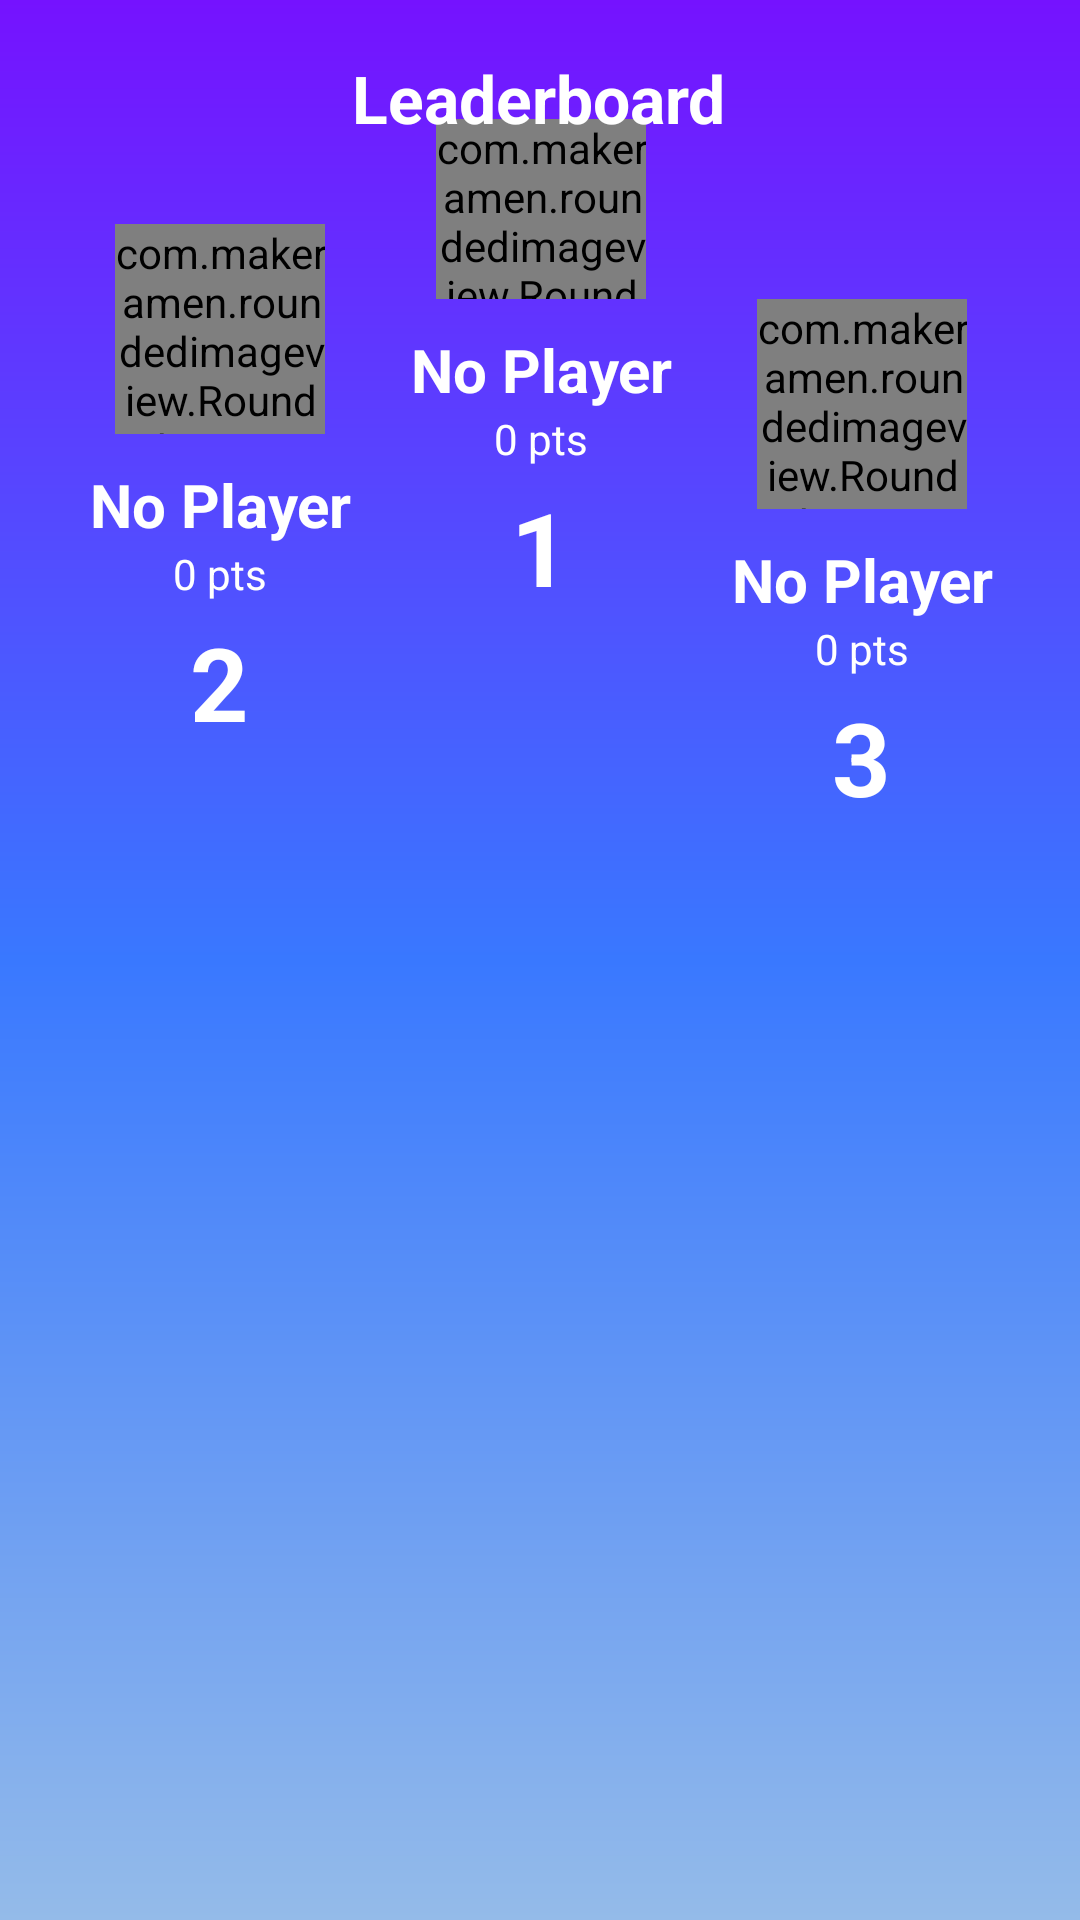

This screen was rendered from an Android layout file. Write that file and the resources it references.
<!-- AndroidManifest.xml: application theme Theme.EduMasters -->
<!-- res/layout/fragment_leaderboard.xml -->
<?xml version="1.0" encoding="utf-8"?>
<androidx.constraintlayout.widget.ConstraintLayout xmlns:android="http://schemas.android.com/apk/res/android"
    xmlns:app="http://schemas.android.com/apk/res-auto"
    xmlns:tools="http://schemas.android.com/tools"
    android:id="@+id/frameLayout"
    android:layout_width="match_parent"
    android:layout_height="match_parent"
    android:background="@drawable/gradient_background"
    tools:context=".fragments.LeaderboardFragment">

    
    <androidx.constraintlayout.widget.ConstraintLayout
        android:layout_width="match_parent"
        android:layout_height="match_parent">

        <androidx.constraintlayout.widget.ConstraintLayout
            android:id="@+id/upper_half"
            android:layout_width="match_parent"
            android:layout_height="0dp"
            app:layout_constraintBottom_toTopOf="@+id/test_recycler"
            app:layout_constraintEnd_toEndOf="parent"
            app:layout_constraintHeight_percent="0.47"
            app:layout_constraintHorizontal_bias="1.0"
            app:layout_constraintStart_toStartOf="parent"
            app:layout_constraintTop_toTopOf="parent"
            app:layout_constraintVertical_bias="0.046">

            <com.makeramen.roundedimageview.RoundedImageView
                android:id="@+id/first_avatar"
                android:layout_width="70dp"
                android:layout_height="60dp"
                android:layout_marginBottom="10dp"
                android:scaleType="centerCrop"
                android:src="@drawable/profile_placeholder"
                app:layout_constraintBottom_toTopOf="@+id/firstName"
                app:layout_constraintEnd_toEndOf="@+id/textView7"
                app:layout_constraintStart_toStartOf="@+id/textView7"
                app:riv_corner_radius="40dp"
                app:riv_oval="true" />

            <com.makeramen.roundedimageview.RoundedImageView
                android:id="@+id/second_avatar"
                android:layout_width="70dp"
                android:layout_height="70dp"
                android:layout_marginBottom="10dp"
                android:scaleType="centerCrop"
                android:src="@drawable/profile_placeholder"
                app:layout_constraintBottom_toTopOf="@+id/secondName"
                app:layout_constraintEnd_toEndOf="@+id/textView8"
                app:layout_constraintStart_toStartOf="@+id/textView8"
                app:riv_corner_radius="40dp"
                app:riv_oval="true" />

            <com.makeramen.roundedimageview.RoundedImageView
                android:id="@+id/third_avatar"
                android:layout_width="70dp"
                android:layout_height="70dp"
                android:layout_marginBottom="10dp"
                android:scaleType="centerCrop"
                android:src="@drawable/profile_placeholder"
                app:layout_constraintBottom_toTopOf="@+id/thirdName"
                app:layout_constraintEnd_toEndOf="@+id/textView9"
                app:layout_constraintStart_toStartOf="@+id/textView9"
                app:riv_corner_radius="40dp"
                app:riv_oval="true" />

            <TextView
                android:id="@+id/textView7"
                android:layout_width="85dp"
                android:layout_height="141dp"
                android:background="@drawable/ranking_corner"
                android:backgroundTint="#FF61A4"
                android:gravity="top|center_horizontal"
                android:text="1"
                android:textColor="#FFFFFF"
                android:textSize="34sp"
                android:textStyle="bold"
                app:layout_constraintBottom_toBottomOf="parent"
                app:layout_constraintEnd_toEndOf="parent"
                app:layout_constraintStart_toStartOf="parent" />

            <TextView
                android:id="@+id/textView8"
                android:layout_width="85dp"
                android:layout_height="96dp"
                android:layout_marginEnd="22dp"
                android:background="@drawable/ranking_corner"
                android:backgroundTint="#7FE1D3"
                android:gravity="top|center_horizontal"
                android:text="2"
                android:textColor="#FFFFFF"
                android:textSize="34sp"
                android:textStyle="bold"
                app:layout_constraintBottom_toBottomOf="parent"
                app:layout_constraintEnd_toStartOf="@+id/textView7" />

            <TextView
                android:id="@+id/textView9"
                android:layout_width="85dp"
                android:layout_height="71dp"
                android:layout_marginStart="22dp"
                android:background="@drawable/ranking_corner"
                android:backgroundTint="#FFE174"
                android:gravity="top|center_horizontal"
                android:text="3"
                android:textColor="#FFFFFF"
                android:textSize="34sp"
                android:textStyle="bold"
                app:layout_constraintBottom_toBottomOf="parent"
                app:layout_constraintStart_toEndOf="@+id/textView7" />

            <TextView
                android:id="@+id/textView10"
                android:layout_width="wrap_content"
                android:layout_height="wrap_content"
                android:layout_marginTop="18dp"
                android:text="Leaderboard"
                android:textColor="#FFFFFF"
                android:textSize="22sp"
                android:textStyle="bold"
                app:layout_constraintEnd_toEndOf="parent"
                app:layout_constraintHorizontal_bias="0.498"
                app:layout_constraintStart_toStartOf="parent"
                app:layout_constraintTop_toTopOf="parent" />

            <TextView
                android:id="@+id/secondMark"
                android:layout_width="wrap_content"
                android:layout_height="wrap_content"
                android:layout_marginBottom="4dp"
                android:gravity="center"
                android:text="0 pts"
                android:textColor="#FFFFFF"
                app:layout_constraintBottom_toTopOf="@+id/textView8"
                app:layout_constraintEnd_toEndOf="@+id/textView8"
                app:layout_constraintStart_toStartOf="@+id/textView8" />

            <TextView
                android:id="@+id/firstMark"
                android:layout_width="wrap_content"
                android:layout_height="19dp"
                android:layout_marginBottom="4dp"
                android:gravity="center"
                android:text="0 pts"
                android:textColor="#FFFFFF"
                app:layout_constraintBottom_toTopOf="@+id/textView7"
                app:layout_constraintEnd_toEndOf="@+id/textView7"
                app:layout_constraintStart_toStartOf="@+id/textView7" />

            <TextView
                android:id="@+id/thirdMark"
                android:layout_width="wrap_content"
                android:layout_height="wrap_content"
                android:layout_marginBottom="4dp"
                android:gravity="center"
                android:text="0 pts"
                android:textColor="#FFFFFF"
                app:layout_constraintBottom_toTopOf="@+id/textView9"
                app:layout_constraintEnd_toEndOf="@+id/textView9"
                app:layout_constraintStart_toStartOf="@+id/textView9" />

            <TextView
                android:id="@+id/secondName"
                android:layout_width="wrap_content"
                android:layout_height="wrap_content"
                android:gravity="center"
                android:text="No Player"
                android:textColor="#FFFFFF"
                android:textSize="20sp"
                android:textStyle="bold"
                app:layout_constraintBottom_toTopOf="@+id/secondMark"
                app:layout_constraintEnd_toEndOf="@+id/textView8"
                app:layout_constraintStart_toStartOf="@+id/textView8" />

            <TextView
                android:id="@+id/firstName"
                android:layout_width="wrap_content"
                android:layout_height="wrap_content"
                android:gravity="center"
                android:text="No Player"
                android:textColor="#FFFFFF"
                android:textSize="20sp"
                android:textStyle="bold"
                app:layout_constraintBottom_toTopOf="@+id/firstMark"
                app:layout_constraintEnd_toEndOf="@+id/textView7"
                app:layout_constraintStart_toStartOf="@+id/textView7" />

            <TextView
                android:id="@+id/thirdName"
                android:layout_width="wrap_content"
                android:layout_height="wrap_content"
                android:gravity="center"
                android:text="No Player"
                android:textColor="#FFFFFF"
                android:textSize="20sp"
                android:textStyle="bold"
                app:layout_constraintBottom_toTopOf="@+id/thirdMark"
                app:layout_constraintEnd_toEndOf="@+id/textView9"
                app:layout_constraintStart_toStartOf="@+id/textView9" />
        </androidx.constraintlayout.widget.ConstraintLayout>

        <androidx.recyclerview.widget.RecyclerView
            android:id="@+id/test_recycler"
            android:layout_width="match_parent"
            android:layout_height="0dp"
            android:layout_marginBottom="193dp"
            android:background="@drawable/content_top_corner"
            android:clipToOutline="true"
            app:layout_constraintBottom_toBottomOf="parent"
            app:layout_constraintHeight_percent="0.53"
            app:layout_constraintStart_toStartOf="parent"
            app:layout_constraintTop_toBottomOf="@id/upper_half" />
    </androidx.constraintlayout.widget.ConstraintLayout>

</androidx.constraintlayout.widget.ConstraintLayout>
<!-- resources referenced by this layout -->
<resources>
  <!-- drawable gradient_background (drawable) -->
  <?xml version="1.0" encoding="utf-8"?>
  <shape xmlns:android="http://schemas.android.com/apk/res/android" android:shape="rectangle">
      <gradient
          android:startColor="#7512FF"
      android:centerColor="#3978FF"
      android:endColor="#94BBE9"
      android:angle="-45"
      android:type="linear"/>
  </shape>
  <style name="Theme.EduMasters" parent="Base.Theme.EduMasters" />
  <style name="Base.Theme.EduMasters" parent="Theme.Material3.DayNight.NoActionBar">
  
  
          <item name="colorPrimary">@color/purple_500</item>
          <item name="colorPrimaryVariant">@color/purple_500</item>
          <item name="colorOnPrimary">@color/white</item>
          <item name="colorSecondary">@color/blue</item>
          <item name="android:windowFullscreen">true</item>
          <item name="android:statusBarColor">@android:color/transparent</item>
          <item name="android:windowTranslucentNavigation">true</item>
          <item name="android:fitsSystemWindows">false</item>
      </style>
  <color name="purple_500">#6200EE</color>
  <color name="white">#FFFFFF</color>
  <color name="blue">#1E88E5</color>
</resources>
